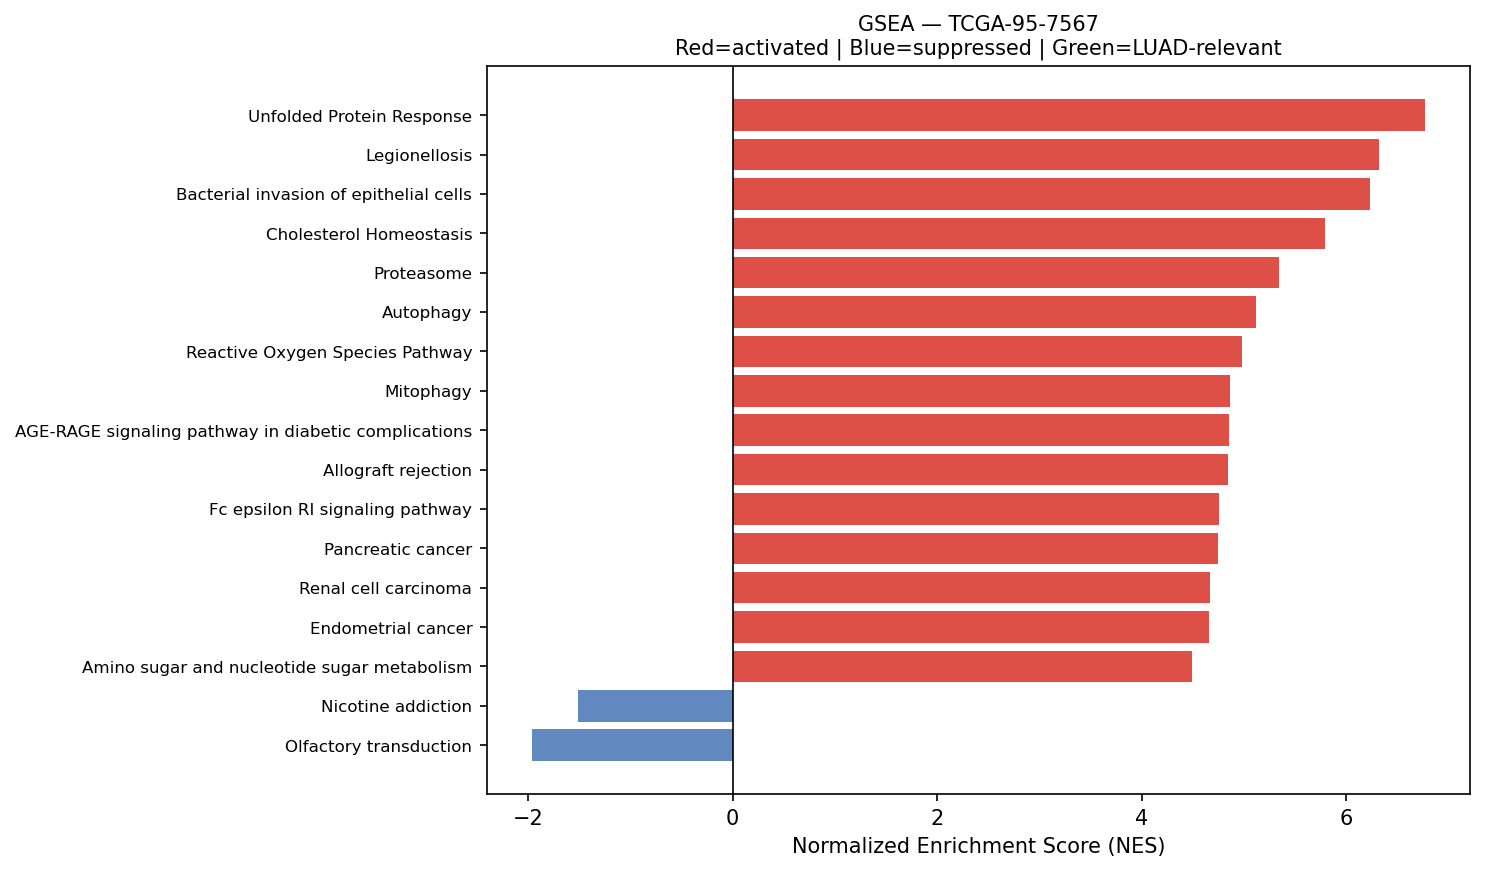

Values plotted in this chart, from the file beside it:
Name	Term	ES	NES	NOM p-val	FDR q-val	FWER p-val	Tag %	Gene %	Lead_genes	gene_set_db	luad_relevant
prerank	Unfolded Protein Response	0.7517	6.772	0.0	0.0	0.0	97/112	18.36%	EEF2;CALR;HSPA5;XBP1;HSP90B1;RPS14;YWHAZ…	MSigDB_Hallmark_2020	False
prerank	Legionellosis	0.6446	6.317	0.0	0.0	0.0	38/57	19.55%	EEF1A1;ARF1;HSPA8;RAB1A;C3;NFKBIA;CD14;H…	KEGG_2021_Human	False
prerank	Bacterial invasion of epithelial cells	0.676	6.234	0.0	0.0	0.0	50/77	14.78%	ACTB;ACTG1;FN1;RHOA;RAC1;ACTR2;CLTA;ARPC…	KEGG_2021_Human	False
prerank	Cholesterol Homeostasis	0.6945	5.786	0.0	0.0	0.0	53/74	15.77%	ACTG1;S100A11;ERRFI1;MAL2;CD9;LGALS3;ANX…	MSigDB_Hallmark_2020	False
prerank	Proteasome	0.7576	5.343	0.0	0.0	0.0	38/46	14.11%	PSMB4;PSMB3;PSMB5;PSME1;PSMA7;PSMB7;PSMD…	KEGG_2021_Human	False
prerank	Autophagy	0.6403	5.113	0.0	0.0	0.0	112/136	24.71%	VAMP8;CTSB;CTSD;RAB1A;LAMP1;RRAS;RRAGA;H…	KEGG_2021_Human	False
prerank	Reactive Oxygen Species Pathway	0.7434	4.983	0.0	0.0	0.0	40/48	18.96%	FTL;GPX4;TXN;PRDX6;PRDX1;JUNB;SOD1;PDLIM…	MSigDB_Hallmark_2020	False
prerank	Mitophagy	0.7165	4.861	0.0	0.0	0.0	59/68	22.60%	RPS27A;UBC;UBA52;ATF4;UBB;TOMM7;RRAS;FIS…	KEGG_2021_Human	False
prerank	AGE-RAGE signaling pathway in diabetic c…	0.6119	4.848	0.0	0.0	0.0	77/100	27.00%	COL1A1;ICAM1;COL3A1;EGR1;COL1A2;FN1;RAC1…	KEGG_2021_Human	False
prerank	Allograft rejection	0.6932	4.845	0.0	0.0	0.0	21/35	15.19%	HLA-DRA;HLA-B;HLA-A;HLA-C;HLA-E;HLA-DRB1…	KEGG_2021_Human	False
prerank	Fc epsilon RI signaling pathway	0.54	4.755	0.0	0.0	0.0	47/67	27.57%	RAC1;FCER1G;GRB2;MAPK13;LYN;MAP2K2;MAPK1…	KEGG_2021_Human	False
prerank	Pancreatic cancer	0.6875	4.747	0.0	0.0	0.0	70/76	28.13%	RAC1;CCND1;STAT1;ERBB2;BCL2L1;STAT3;RALB…	KEGG_2021_Human	False
prerank	Renal cell carcinoma	0.6541	4.668	0.0	0.0	0.0	48/69	15.69%	ELOB;RAC1;GRB2;EPAS1;JUN;HIF1A;FH;MET;PR…	KEGG_2021_Human	False
prerank	Endometrial cancer	0.6419	4.652	0.0	0.0	0.0	49/58	25.88%	CCND1;CDH1;CTNNB1;CTNNA1;ERBB2;GRB2;MAP2…	KEGG_2021_Human	False
prerank	Amino sugar and nucleotide sugar metabol…	0.6983	4.487	0.0	0.0	0.0	45/48	27.46%	CYB5R3;GFUS;HK1;UAP1;CMAS;GPI;GFPT1;GALK…	KEGG_2021_Human	False
prerank	Bladder cancer	0.7507	4.36	0.0	0.0	0.0	34/41	19.55%	CCND1;CDH1;ERBB2;MMP2;TYMP;MAP2K2;MAPK1;…	KEGG_2021_Human	False
prerank	Intestinal immune network for IgA produc…	0.5787	4.358	0.0	0.0	0.0	20/45	15.04%	HLA-DRA;HLA-DRB1;HLA-DRB5;HLA-DQA2;HLA-D…	KEGG_2021_Human	True
prerank	Inositol phosphate metabolism	0.6137	4.269	0.0	0.0	0.0	56/73	26.23%	TPI1;PIP4K2C;ITPKC;INPPL1;ISYNA1;CDIPT;P…	KEGG_2021_Human	False
prerank	Glutathione metabolism	0.5412	4.252	0.0	0.0	0.0	31/56	17.09%	GSTP1;GPX4;GPX1;PRDX6;PGD;SRM;IDH2;ODC1;…	KEGG_2021_Human	False
prerank	Fc gamma R-mediated phagocytosis	0.65	4.241	0.0	0.0	0.0	74/96	26.00%	CFL1;MARCKSL1;RAC1;ACTR2;ARPC3;ARF6;FCGR…	KEGG_2021_Human	False
prerank	Prostate cancer	0.6168	4.24	0.0	0.0	0.0	78/97	26.23%	HSP90AB1;GSTP1;HSP90B1;HSP90AA1;ATF4;CCN…	KEGG_2021_Human	False
prerank	p53 signaling pathway	0.6536	4.136	0.0	0.0	0.0	59/73	23.18%	SFN;CCND1;SHISA5;PERP;EI24;IGFBP3;BCL2L1…	KEGG_2021_Human	True
prerank	Small cell lung cancer	0.6371	4.118	0.0	0.0	0.0	70/92	25.40%	FN1;ITGA3;LAMB3;CCND1;NFKBIA;BIRC2;CKS2;…	KEGG_2021_Human	False
prerank	Peroxisome	0.586	4.104	0.0	0.0	0.0	59/81	24.97%	PRDX5;PRDX1;PMVK;SOD1;IDH2;ACSL5;ECH1;ID…	KEGG_2021_Human	False
prerank	IL-6/JAK/STAT3 Signaling	0.6239	4.095	0.0	0.0	0.0	60/87	23.26%	CD9;TNFRSF21;A2M;CD14;TNFRSF1A;IFNGR2;ST…	MSigDB_Hallmark_2020	False
prerank	Protein export	0.8245	4.084	0.0	0.0	0.0	19/23	12.23%	HSPA5;SRP9;SEC61A1;SRP14;SRPRA;SEC61B;SE…	KEGG_2021_Human	False
prerank	VEGF signaling pathway	0.6088	4.036	0.0	0.0	0.0	47/59	27.57%	HSPB1;RAC1;MAPKAPK2;MAPK13;MAP2K2;MAPK1;…	KEGG_2021_Human	False
prerank	Thyroid cancer	0.7107	4.015	0.0	0.0	0.0	27/37	16.38%	CCND1;NCOA4;CDH1;CTNNB1;TPM3;MAP2K2;MAPK…	KEGG_2021_Human	False
prerank	Notch Signaling	0.7309	4.012	0.0	0.0	0.0	28/32	24.02%	CCND1;APH1A;HES1;NOTCH3;LFNG;RBX1;PPARD;…	MSigDB_Hallmark_2020	True
prerank	SNARE interactions in vesicular transpor…	0.7155	3.984	0.0	0.0	0.0	30/33	25.02%	VAMP5;VAMP8;VAMP3;YKT6;BET1L;STX5;VAMP7;…	KEGG_2021_Human	False
prerank	Viral myocarditis	0.7296	3.974	0.0	0.0	0.0	43/57	18.15%	ACTB;ACTG1;HLA-DRA;HLA-B;HLA-A;HLA-C;ICA…	KEGG_2021_Human	False
prerank	Acute myeloid leukemia	0.6439	3.966	0.0	0.0	0.0	46/67	16.35%	JUP;CCND1;DUSP6;CD14;GRB2;PIM2;STAT3;EIF…	KEGG_2021_Human	False
prerank	TGF-beta signaling pathway	0.5503	3.954	0.0	0.0	0.0	72/94	29.63%	RHOA;ID1;NBL1;TFDP1;PPP2R1A;RBX1;MAPK1;T…	KEGG_2021_Human	True
prerank	Vasopressin-regulated water reabsorption	0.6136	3.953	0.0	0.0	0.0	34/44	20.19%	AQP3;ARHGDIB;GNAS;ARHGDIA;DYNLL1;AQP4;CR…	KEGG_2021_Human	False
prerank	Pertussis	0.6115	3.944	0.0	0.0	0.0	48/76	21.31%	SFTPA1;SFTPA2;C1QC;C1QA;C1QB;CFL1;CALM2;…	KEGG_2021_Human	False
prerank	TGF-beta Signaling	0.7209	3.937	0.0	0.0	0.0	45/54	19.17%	RHOA;JUNB;ID1;CDH1;IFNGR2;CTNNB1;NCOR2;P…	MSigDB_Hallmark_2020	True
prerank	Notch signaling pathway	0.6537	3.889	0.0	0.0	0.0	46/59	23.32%	APH1A;HES1;NCOR2;NCSTN;DVL1;NOTCH3;LFNG;…	KEGG_2021_Human	True
prerank	Epithelial cell signaling in Helicobacte…	0.6039	3.868	0.0	0.0	0.0	58/70	27.92%	RAC1;ATP6V1F;ATP6V0E1;NFKBIA;F11R;ATP6V1…	KEGG_2021_Human	False
prerank	N-Glycan biosynthesis	0.641	3.865	0.0	0.0	0.0	29/50	11.37%	RPN2;DAD1;DDOST;RPN1;GANAB;B4GALT1;STT3A…	KEGG_2021_Human	False
prerank	Colorectal cancer	0.6685	3.837	0.0	0.0	0.0	78/86	28.13%	RHOA;RAC1;CCND1;CTNNB1;GRB2;JUN;FOS;MAP2…	KEGG_2021_Human	False
prerank	Ferroptosis	0.6646	3.694	0.0	0.0	0.0	30/41	18.17%	FTL;GPX4;SAT1;NCOA4;SLC40A1;ACSL5;VDAC2;…	KEGG_2021_Human	False
prerank	Citrate cycle (TCA cycle)	0.687	3.683	0.0	0.0	0.0	24/30	15.50%	IDH2;MDH2;SDHC;ACLY;SDHB;FH;CS;OGDH;IDH1…	KEGG_2021_Human	False
prerank	Arginine and proline metabolism	0.5431	3.646	0.0	0.0	0.0	25/50	13.31%	SAT1;CKB;SRM;PYCR1;ALDH18A1;OAT;ODC1;GOT…	KEGG_2021_Human	False
prerank	Vibrio cholerae infection	0.6302	3.592	0.0	0.0	0.0	31/50	13.83%	ACTB;ACTG1;ARF1;PDIA4;KDELR1;KDELR2;GNAS…	KEGG_2021_Human	False
prerank	Angiogenesis	0.6234	3.563	0.0	0.0	0.0	24/36	18.16%	TIMP1;S100A4;COL3A1;APP;LUM;TNFRSF21;SPP…	MSigDB_Hallmark_2020	True
prerank	Glycosaminoglycan biosynthesis	0.4984	3.559	0.0	0.0	0.0	38/53	27.48%	B4GALT1;CHPF;B3GNT7;CHST15;B4GALT3;B3GAL…	KEGG_2021_Human	False
prerank	RNA polymerase	0.7445	3.517	0.0	0.0	0.0	28/31	22.03%	POLR2L;POLR2E;POLR2C;POLR2K;POLR2G;POLR2…	KEGG_2021_Human	True
prerank	DNA replication	0.6633	3.47	0.0	0.0	0.0	31/36	25.78%	PCNA;POLD2;MCM7;POLE3;RPA2;FEN1;MCM3;SSB…	KEGG_2021_Human	False
prerank	Homologous recombination	0.5661	3.432	0.0	0.0	0.0	35/41	30.73%	POLD2;RPA2;SSBP1;BABAM1;BABAM2;BRCC3;RPA…	KEGG_2021_Human	False
prerank	Basal transcription factors	0.5572	3.413	0.0	0.0	0.0	35/44	22.32%	TAF7;GTF2F1;TAF15;TAF13;TAF9;CDK7;GTF2A2…	KEGG_2021_Human	False
prerank	Base excision repair	0.7254	3.412	0.0	0.0	0.0	30/33	23.62%	APEX1;PCNA;POLD2;PARP1;POLE3;HMGB1;FEN1;…	KEGG_2021_Human	False
prerank	Biosynthesis of unsaturated fatty acids	0.6568	3.388	0.0	0.0	0.0	23/27	28.66%	SCD;ELOVL1;TECR;HACD2;ELOVL5;SCP2;FADS2;…	KEGG_2021_Human	False
prerank	Pentose phosphate pathway	0.5449	3.373	0.0	0.0	0.0	18/30	10.69%	TALDO1;PGD;TKT;PGLS;GPI;RPIA;G6PD;PFKL;F…	KEGG_2021_Human	False
prerank	Various types of N-glycan biosynthesis	0.5584	3.345	0.0	0.0	0.0	25/39	20.49%	RPN2;DAD1;DDOST;RPN1;B4GALT1;STT3A;STT3B…	KEGG_2021_Human	False
prerank	Type I diabetes mellitus	0.6034	3.322	0.0	0.0	0.0	22/41	15.19%	HLA-DRA;HLA-B;HLA-A;HLA-C;HLA-E;HLA-DRB1…	KEGG_2021_Human	False
prerank	Basal cell carcinoma	0.5021	3.295	0.0	0.0	0.0	39/63	26.88%	CTNNB1;DVL1;CDKN1A;DVL3;BMP4;BAK1;TP53;B…	KEGG_2021_Human	False
prerank	Fatty acid elongation	0.6447	3.292	0.0	0.0	0.0	23/27	29.87%	ECHS1;PPT1;ELOVL1;HADHA;TECR;HACD2;ELOVL…	KEGG_2021_Human	False
prerank	Nucleotide excision repair	0.6384	3.28	0.0	0.0	0.0	38/46	23.47%	RAD23B;CETN2;PCNA;POLD2;RAD23A;RBX1;DDB1…	KEGG_2021_Human	False
prerank	ErbB signaling pathway	0.5389	3.267	0.0	0.0	0.0	56/85	20.16%	ERBB3;ERBB2;GRB2;SHC1;JUN;CDKN1B;EIF4EBP…	KEGG_2021_Human	False
prerank	Mismatch repair	0.7184	3.259	0.0	0.0	0.0	22/23	23.89%	PCNA;POLD2;RPA2;SSBP1;RFC2;RPA1;RFC4;POL…	KEGG_2021_Human	False
... 80 more rows
